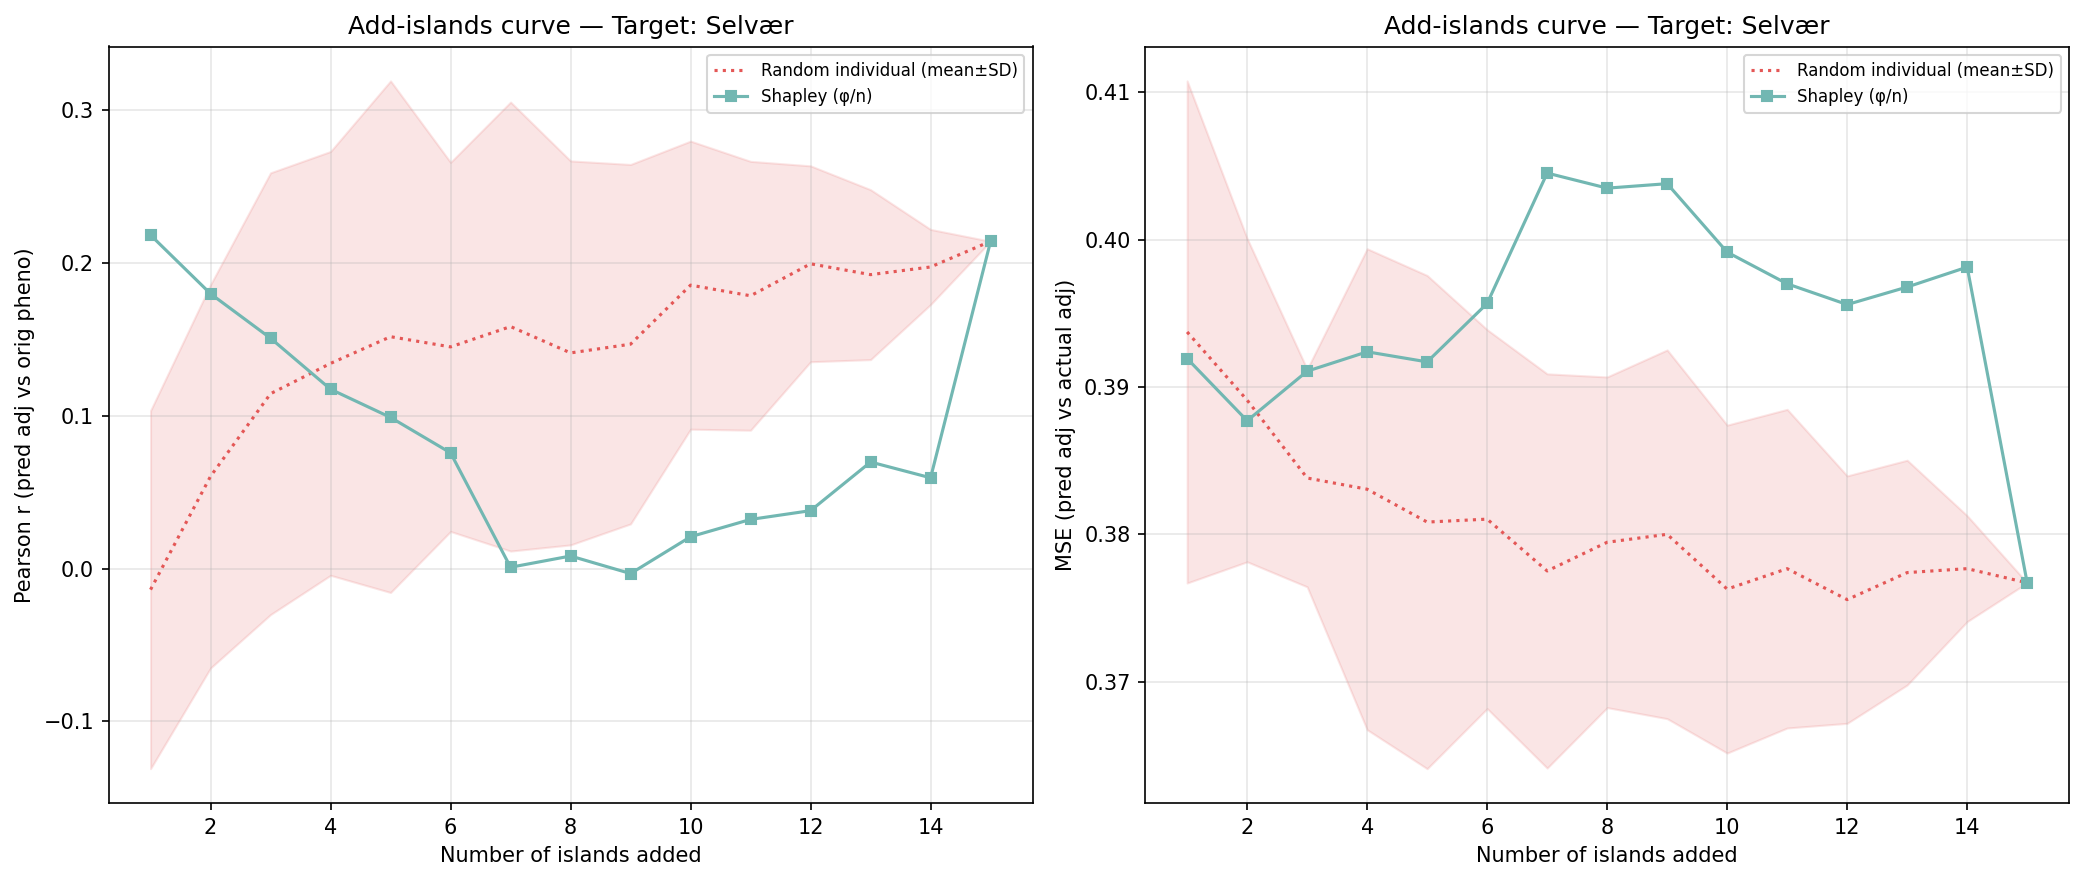

Data behind this chart, as committed beside it:
n_islands, n_individuals, corr_eval, mse_adj, method, order_seed, target_island
1, 92, 0.2181, 0.3919, shapley_mean, -1, 3
2, 244, 0.1797, 0.3877, shapley_mean, -1, 3
3, 407, 0.1507, 0.3911, shapley_mean, -1, 3
4, 990, 0.1173, 0.3924, shapley_mean, -1, 3
5, 1107, 0.09886, 0.3917, shapley_mean, -1, 3
6, 1455, 0.07568, 0.3957, shapley_mean, -1, 3
7, 2518, 0.000859, 0.4045, shapley_mean, -1, 3
8, 3101, 0.008219, 0.4035, shapley_mean, -1, 3
9, 3497, -0.003258, 0.4038, shapley_mean, -1, 3
10, 4052, 0.02084, 0.3992, shapley_mean, -1, 3
11, 4225, 0.03215, 0.397, shapley_mean, -1, 3
12, 4427, 0.03789, 0.3956, shapley_mean, -1, 3
13, 4684, 0.06969, 0.3968, shapley_mean, -1, 3
14, 5170, 0.05937, 0.3981, shapley_mean, -1, 3
15, 5456, 0.2141, 0.3767, shapley_mean, -1, 3
1, 92, 0.1392, 0.3795, random_individual, 0, 3
2, 244, 0.2234, 0.3785, random_individual, 0, 3
3, 407, 0.2856, 0.376, random_individual, 0, 3
4, 990, 0.3209, 0.359, random_individual, 0, 3
5, 1107, 0.3257, 0.3578, random_individual, 0, 3
6, 1455, 0.2528, 0.3655, random_individual, 0, 3
7, 2518, 0.2734, 0.3625, random_individual, 0, 3
8, 3101, 0.2067, 0.37, random_individual, 0, 3
9, 3497, 0.2368, 0.3682, random_individual, 0, 3
10, 4052, 0.2445, 0.3662, random_individual, 0, 3
11, 4225, 0.2445, 0.3665, random_individual, 0, 3
12, 4427, 0.2429, 0.368, random_individual, 0, 3
13, 4684, 0.2133, 0.3728, random_individual, 0, 3
14, 5170, 0.1926, 0.3765, random_individual, 0, 3
15, 5456, 0.2141, 0.3767, random_individual, 0, 3
1, 92, -0.04062, 0.4068, random_individual, 1, 3
2, 244, 0.06421, 0.3878, random_individual, 1, 3
3, 407, 0.1552, 0.3875, random_individual, 1, 3
4, 990, 0.04234, 0.3909, random_individual, 1, 3
5, 1107, 0.01948, 0.3931, random_individual, 1, 3
6, 1455, 0.02432, 0.3962, random_individual, 1, 3
7, 2518, -0.0457, 0.3935, random_individual, 1, 3
8, 3101, -0.04274, 0.3936, random_individual, 1, 3
9, 3497, -0.03209, 0.3975, random_individual, 1, 3
10, 4052, 0.04853, 0.3916, random_individual, 1, 3
11, 4225, 0.05472, 0.3916, random_individual, 1, 3
12, 4427, 0.1161, 0.3868, random_individual, 1, 3
13, 4684, 0.1042, 0.3884, random_individual, 1, 3
14, 5170, 0.1573, 0.3835, random_individual, 1, 3
15, 5456, 0.2141, 0.3767, random_individual, 1, 3
1, 92, 0.02274, 0.379, random_individual, 2, 3
2, 244, 0.138, 0.3789, random_individual, 2, 3
3, 407, 0.2001, 0.377, random_individual, 2, 3
4, 990, 0.2373, 0.3747, random_individual, 2, 3
5, 1107, 0.3293, 0.3703, random_individual, 2, 3
6, 1455, 0.2828, 0.3733, random_individual, 2, 3
7, 2518, 0.3248, 0.3662, random_individual, 2, 3
8, 3101, 0.2964, 0.3664, random_individual, 2, 3
9, 3497, 0.2648, 0.3681, random_individual, 2, 3
10, 4052, 0.2962, 0.3646, random_individual, 2, 3
11, 4225, 0.2672, 0.3688, random_individual, 2, 3
12, 4427, 0.2756, 0.3669, random_individual, 2, 3
13, 4684, 0.2366, 0.3706, random_individual, 2, 3
14, 5170, 0.2154, 0.3738, random_individual, 2, 3
15, 5456, 0.2141, 0.3767, random_individual, 2, 3
... 30 more rows
